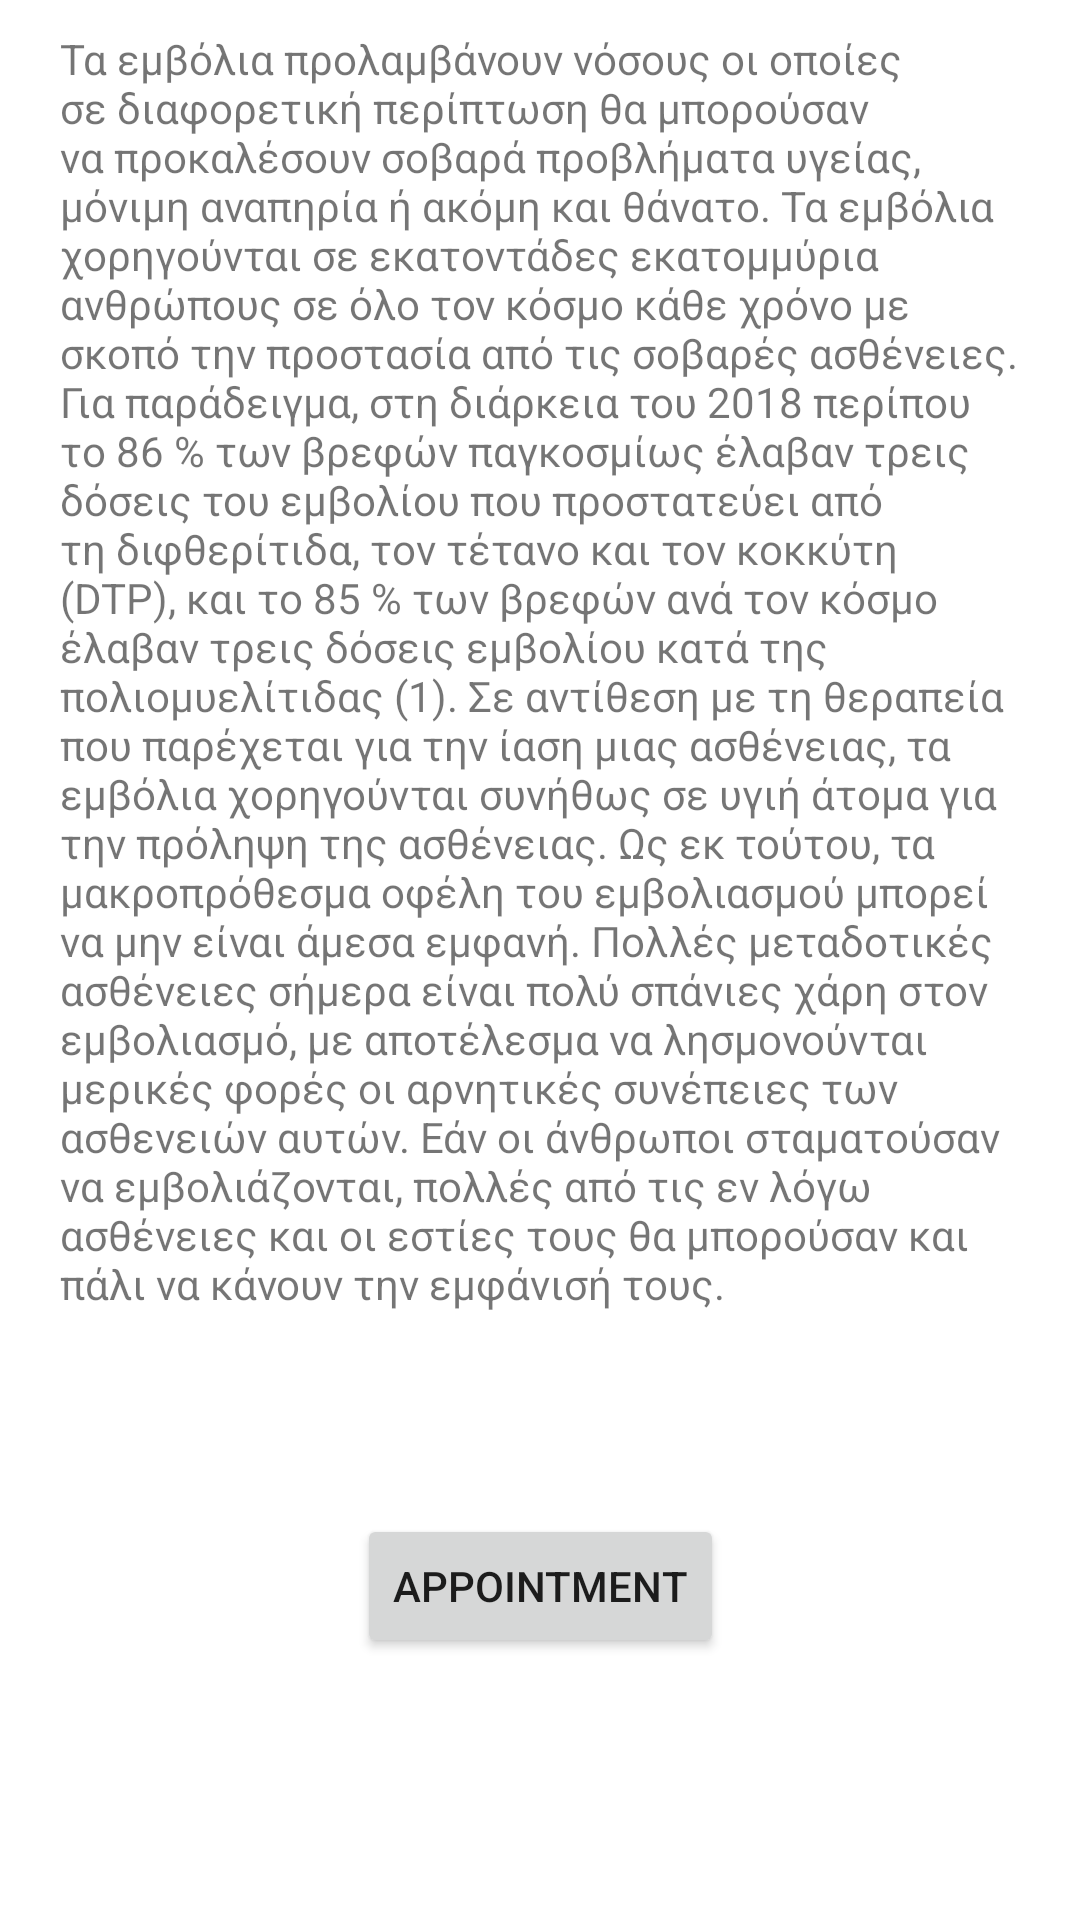

Here is an Android app screen rendered from its layout file. Give the layout XML and the strings, colors and styles it references.
<!-- AndroidManifest.xml: application theme AppTheme -->
<!-- res/layout/fragment_home.xml -->
<?xml version="1.0" encoding="utf-8"?>
<FrameLayout xmlns:android="http://schemas.android.com/apk/res/android"
    xmlns:app="http://schemas.android.com/apk/res-auto"
    xmlns:tools="http://schemas.android.com/tools"
    android:layout_width="match_parent"
    android:layout_height="match_parent"
    tools:context=".Ui.Main.Home.HomeFragment">

    <androidx.constraintlayout.widget.ConstraintLayout
        android:layout_width="match_parent"
        android:layout_height="match_parent">

        <TextView
            android:id="@+id/textView2"
            android:layout_width="match_parent"
            android:layout_height="wrap_content"
            android:layout_marginEnd="20dp"
            android:layout_marginStart="20dp"
            android:layout_marginTop="10dp"
            android:text="@string/hello_blank_fragment"
            app:layout_constraintEnd_toEndOf="parent"
            app:layout_constraintStart_toStartOf="parent"
            app:layout_constraintTop_toTopOf="parent" />

        <Button
            android:id="@+id/button"
            android:layout_width="wrap_content"
            android:layout_height="wrap_content"
            android:layout_marginBottom="20dp"
            android:text="Appointment"
            app:layout_constraintBottom_toBottomOf="parent"
            app:layout_constraintEnd_toEndOf="parent"
            app:layout_constraintStart_toStartOf="parent"
            app:layout_constraintTop_toBottomOf="@+id/textView2" />

    </androidx.constraintlayout.widget.ConstraintLayout>

</FrameLayout>
<!-- resources referenced by this layout -->
<resources>
  <string name="hello_blank_fragment">Τα εμβόλια προλαμβάνουν νόσους οι οποίες σε διαφορετική περίπτωση θα μπορούσαν να προκαλέσουν σοβαρά προβλήματα υγείας, μόνιμη αναπηρία ή ακόμη και θάνατο. Τα εμβόλια χορηγούνται σε εκατοντάδες εκατομμύρια ανθρώπους σε όλο τον κόσμο κάθε χρόνο με σκοπό την προστασία από τις σοβαρές ασθένειες.
  
  Για παράδειγμα, στη διάρκεια του 2018 περίπου το 86 % των βρεφών παγκοσμίως έλαβαν τρεις δόσεις του εμβολίου που προστατεύει από τη διφθερίτιδα, τον τέτανο και τον κοκκύτη (DTP), και το 85 % των βρεφών ανά τον κόσμο έλαβαν τρεις δόσεις εμβολίου κατά της πολιομυελίτιδας (1).
  
  Σε αντίθεση με τη θεραπεία που παρέχεται για την ίαση μιας ασθένειας, τα εμβόλια χορηγούνται συνήθως σε υγιή άτομα για την πρόληψη της ασθένειας. Ως εκ τούτου, τα μακροπρόθεσμα οφέλη του εμβολιασμού μπορεί να μην είναι άμεσα εμφανή.
  
  Πολλές μεταδοτικές ασθένειες σήμερα είναι πολύ σπάνιες χάρη στον εμβολιασμό, με αποτέλεσμα να λησμονούνται μερικές φορές οι αρνητικές συνέπειες των ασθενειών αυτών. Εάν οι άνθρωποι σταματούσαν να εμβολιάζονται, πολλές από τις εν λόγω ασθένειες και οι εστίες τους θα μπορούσαν και πάλι να κάνουν την εμφάνισή τους.</string>
  <style name="AppTheme" parent="Theme.MaterialComponents.Light.DarkActionBar">
          
          <item name="colorPrimary">@color/colorPrimary</item>
          <item name="colorPrimaryDark">@color/colorPrimaryDark</item>
          <item name="colorAccent">@color/colorAccent</item>
      </style>
  <color name="colorPrimary">#0F9468</color>
  <color name="colorPrimaryDark">#001A11</color>
  <color name="colorAccent">#00FAA7</color>
</resources>
